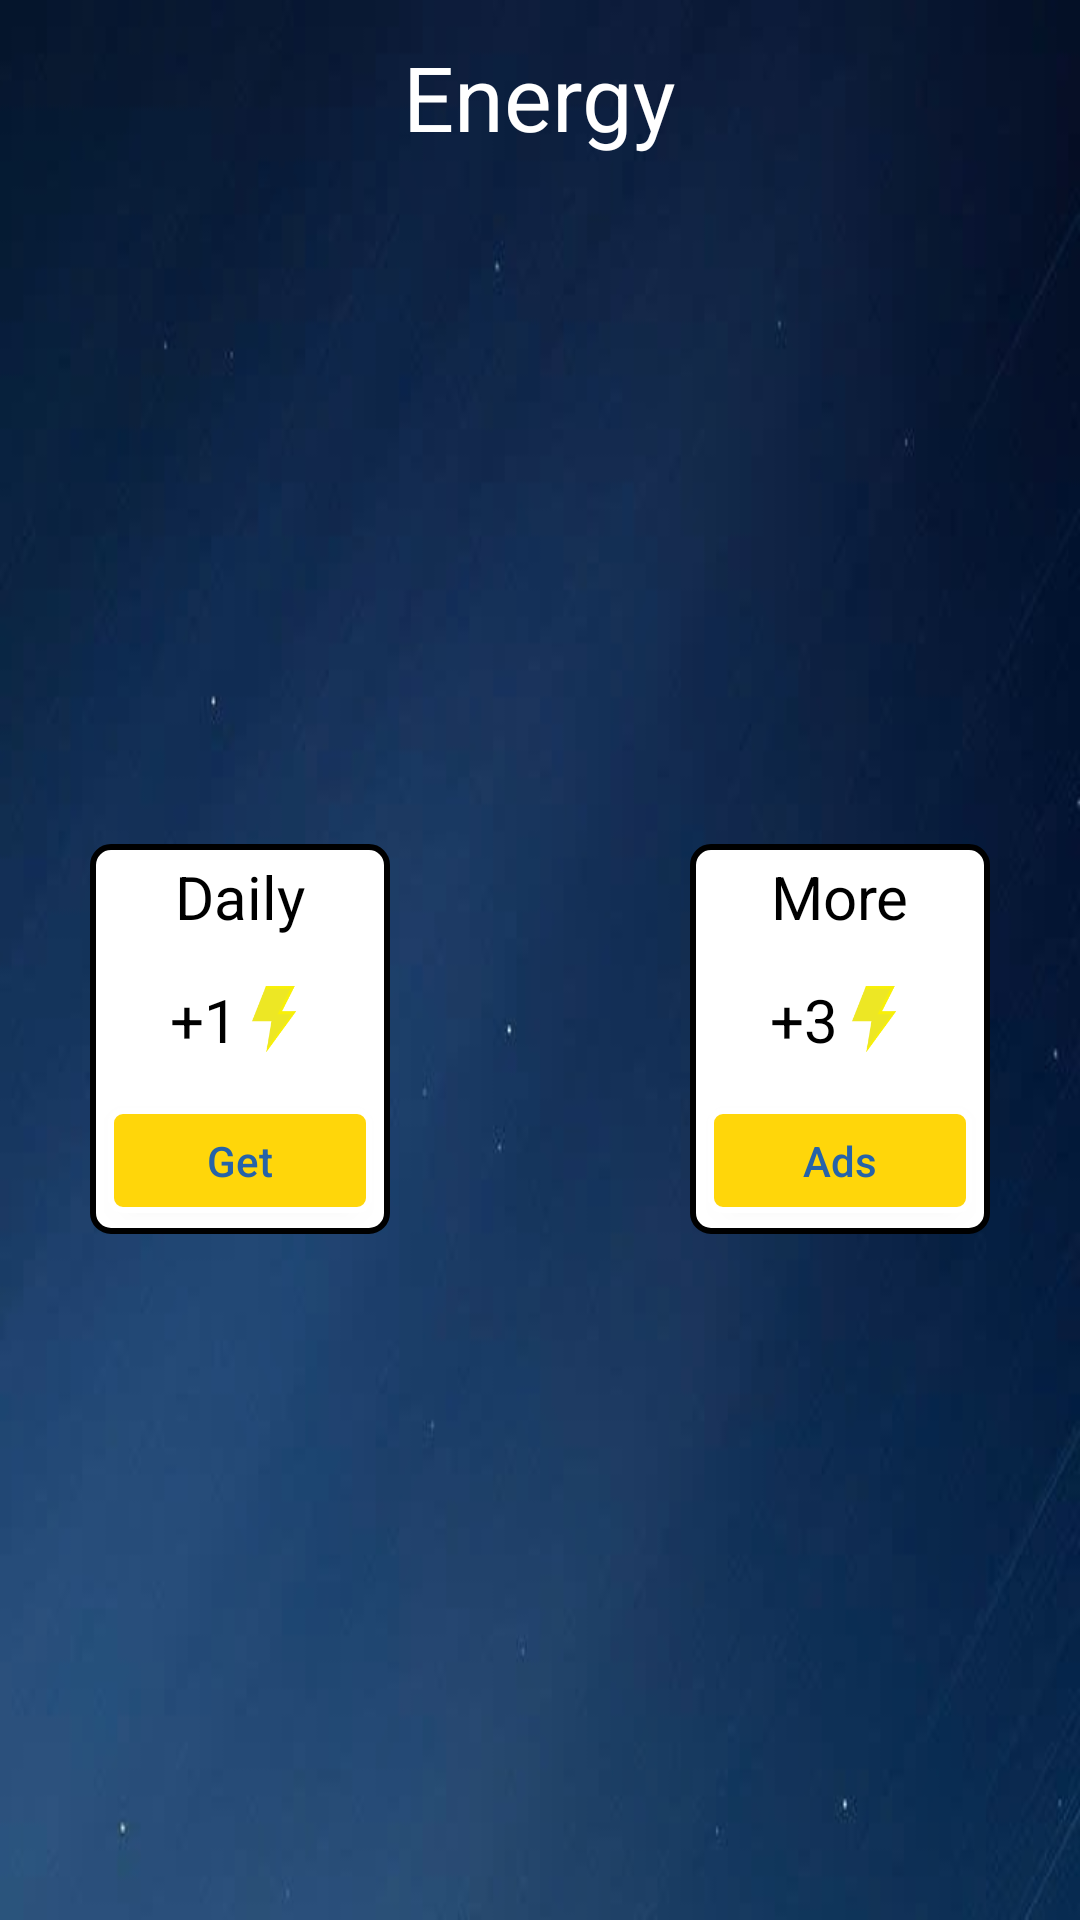

The Android layout XML behind this screen, and the referenced resources:
<!-- AndroidManifest.xml: application theme Theme.MagicLines -->
<!-- res/layout/add_energy_dialog.xml -->
<?xml version="1.0" encoding="utf-8"?>
<androidx.constraintlayout.widget.ConstraintLayout xmlns:android="http://schemas.android.com/apk/res/android"
    android:layout_width="300sp"
    android:layout_height="200sp"
    android:background="@drawable/background_dialog"
    xmlns:app="http://schemas.android.com/apk/res-auto">
    <TextView
        android:id="@+id/tvEnergy"
        android:layout_width="wrap_content"
        android:layout_height="wrap_content"
        android:text="@string/energy"
        android:textSize="30sp"
        android:textColor="@color/white"
        app:layout_constraintTop_toTopOf="parent"
        app:layout_constraintStart_toStartOf="parent"
        app:layout_constraintEnd_toEndOf="parent"
        android:layout_marginTop="12sp"
        />
    <LinearLayout
        android:background="@drawable/energy_dialog_item"
        android:layout_width="100sp"
        android:layout_height="130sp"
        app:layout_constraintStart_toStartOf="parent"
        app:layout_constraintBottom_toBottomOf="parent"
        app:layout_constraintTop_toBottomOf="@id/tvEnergy"
        android:orientation="vertical"
        android:layout_marginStart="30sp">
        <TextView
            android:layout_width="wrap_content"
            android:layout_height="wrap_content"
            android:text="@string/daily"
            android:textSize="20sp"
            android:textColor="@color/black"
            android:layout_marginTop="4sp"
            android:layout_gravity="center"/>
        <LinearLayout
            android:layout_width="wrap_content"
            android:layout_height="wrap_content"
            android:orientation="horizontal"
            android:layout_gravity="center"
            android:layout_marginTop="14sp">
            <TextView
                android:layout_width="wrap_content"
                android:layout_height="wrap_content"
                android:text="+1"
                android:textSize="20sp"
                android:textColor="@color/black"
                android:layout_gravity="center"/>
            <ImageView
                android:layout_width="24sp"
                android:layout_height="24sp"
                android:src="@drawable/bolt"
                android:layout_gravity="center"/>
        </LinearLayout>
        <androidx.appcompat.widget.AppCompatButton
            android:id="@+id/btnGetEnergy"
            android:layout_width="wrap_content"
            android:layout_height="35sp"
            android:layout_gravity="center"
            android:text="@string/get"
            android:textColor="@color/dark_blue"
            android:textAllCaps="false"
            android:layout_marginTop="16sp"
            android:background="@drawable/button_state_selection"/>
    </LinearLayout>
    <LinearLayout
        android:background="@drawable/energy_dialog_item"
        android:layout_width="100sp"
        android:layout_height="130sp"
        app:layout_constraintEnd_toEndOf="parent"
        app:layout_constraintBottom_toBottomOf="parent"
        app:layout_constraintTop_toBottomOf="@id/tvEnergy"
        android:orientation="vertical"
        android:layout_marginEnd="30sp">
        <TextView
            android:layout_width="wrap_content"
            android:layout_height="wrap_content"
            android:text="@string/more"
            android:textSize="20sp"
            android:textColor="@color/black"
            android:layout_marginTop="4sp"
            android:layout_gravity="center"/>
        <LinearLayout
            android:layout_width="wrap_content"
            android:layout_height="wrap_content"
            android:orientation="horizontal"
            android:layout_gravity="center"
            android:layout_marginTop="14sp">
            <TextView
                android:layout_width="wrap_content"
                android:layout_height="wrap_content"
                android:text="+3"
                android:textSize="20sp"
                android:textColor="@color/black"
                android:layout_gravity="center"/>
            <ImageView
                android:layout_width="24sp"
                android:layout_height="24sp"
                android:src="@drawable/bolt"
                android:layout_gravity="center"/>
        </LinearLayout>
        <androidx.appcompat.widget.AppCompatButton
            android:id="@+id/btnLoadAds"
            android:layout_width="wrap_content"
            android:layout_height="35sp"
            android:layout_gravity="center"
            android:text="@string/ads"
            android:textColor="@color/dark_blue"
            android:textAllCaps="false"
            android:layout_marginTop="16sp"
            android:background="@drawable/button_energy_background"/>
    </LinearLayout>

</androidx.constraintlayout.widget.ConstraintLayout>
<!-- resources referenced by this layout -->
<resources>
  <color name="black">#FF000000</color>
  <color name="dark_blue">#2663A8</color>
  <color name="white">#FFFFFFFF</color>
  <!-- drawable background_dialog: jpg bitmap (drawable, 13546 bytes) -->
  <!-- drawable bolt: png bitmap (drawable, 3236 bytes) -->
  <!-- drawable button_energy_background (drawable) -->
  <?xml version="1.0" encoding="utf-8"?>
  <shape xmlns:android="http://schemas.android.com/apk/res/android" android:shape="rectangle">
       <corners android:radius="4sp"/>
      <solid android:color="@color/yellow"/>
      <stroke android:color="@color/white"
           android:width="2sp"/>
  </shape>
  <!-- drawable button_state_selection (drawable) -->
  <?xml version="1.0" encoding="utf-8"?>
  <selector xmlns:android="http://schemas.android.com/apk/res/android">
      <item android:drawable="@drawable/button_energy_background" android:state_enabled="true"/>
      <item android:drawable="@drawable/button_energy_background_2" android:state_enabled="false"/>
  </selector>
  <!-- drawable energy_dialog_item (drawable) -->
  <?xml version="1.0" encoding="utf-8"?>
  <shape xmlns:android="http://schemas.android.com/apk/res/android" android:shape="rectangle">
      <stroke
           android:color="@color/black"
          android:width="2dp"
          />
      <corners android:radius="6sp"/>
      <solid android:color="@color/white"/>
  </shape>
  <string name="ads">Ads</string>
  <string name="daily">Daily</string>
  <string name="energy">Energy</string>
  <string name="get">Get</string>
  <string name="more">More</string>
  <style name="Theme.MagicLines" parent="Base.Theme.MagicLines" />
  <color name="yellow">#FFD60A</color>
  <!-- drawable button_energy_background_2 (drawable) -->
  <?xml version="1.0" encoding="utf-8"?>
  <shape xmlns:android="http://schemas.android.com/apk/res/android" android:shape="rectangle">
      <corners android:radius="4sp"/>
      <solid android:color="@color/gray"/>
      <stroke android:color="@color/yellow"
          android:width="2sp"/>
  </shape>
  <style name="Base.Theme.MagicLines" parent="Theme.MaterialComponents.DayNight.NoActionBar">
          
          
      </style>
  <color name="gray">#FFFCEF</color>
</resources>
